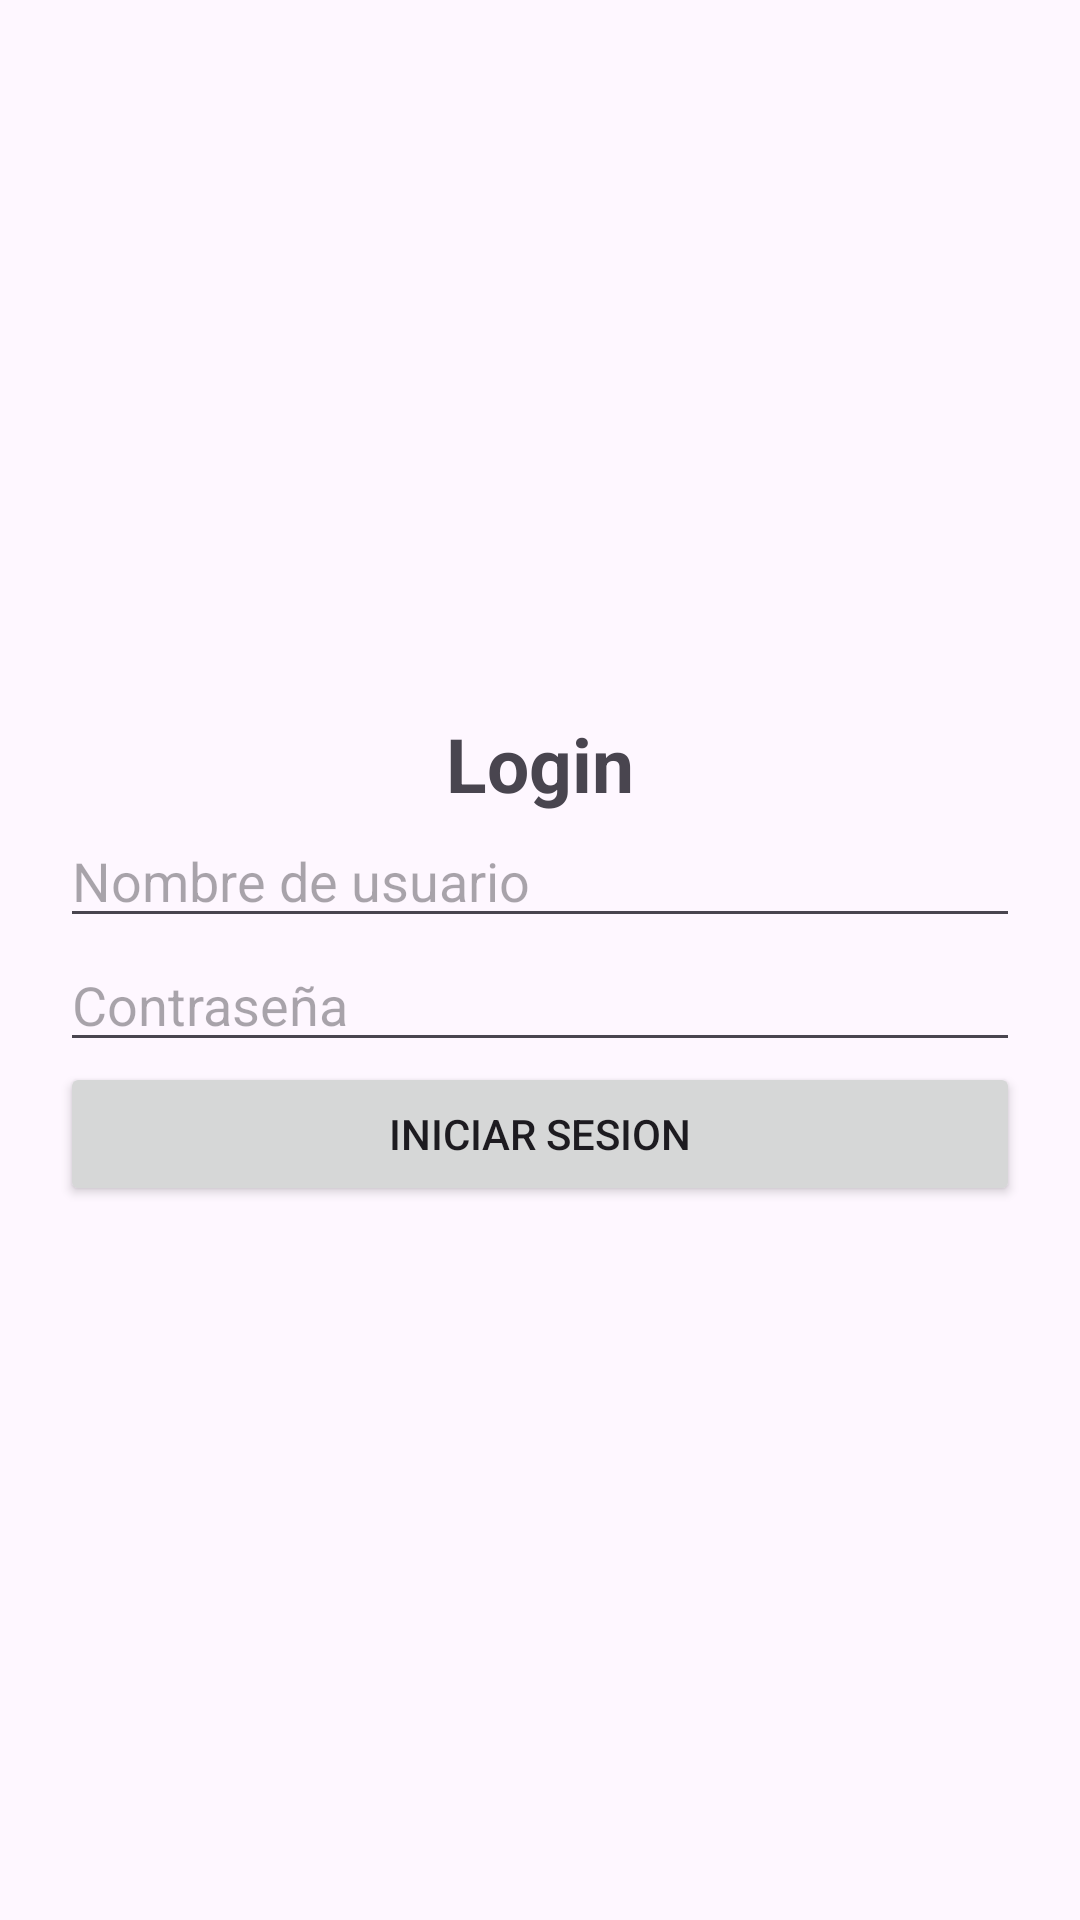

Produce the Android XML layout that renders to this screen, including the resource entries it uses.
<!-- AndroidManifest.xml: application theme Theme.Iniciar_sesion -->
<!-- res/layout/activity_main.xml -->
<?xml version="1.0" encoding="utf-8"?>
<LinearLayout
    xmlns:android="http://schemas.android.com/apk/res/android"
    xmlns:app="http://schemas.android.com/apk/res-auto"
    xmlns:tools="http://schemas.android.com/tools"
    android:id="@+id/main"

    android:orientation="vertical"
    android:gravity="center"
    android:padding="20dp"

    android:layout_width="match_parent"
    android:layout_height="match_parent"
    tools:context=".MainActivity">

    <TextView
        android:layout_width="wrap_content"
        android:layout_height="wrap_content"
        android:text="Login"
        android:textSize="25dp"
        android:textStyle="bold"
     />

    <EditText
        android:id="@+id/edtUsuario"
        android:hint="Nombre de usuario"
        android:layout_width="match_parent"
        android:layout_height="wrap_content"/>

    <EditText
        android:id="@+id/edtPassword"
        android:hint="Contraseña"
        android:layout_width="match_parent"
        android:layout_height="wrap_content"/>

    <Button
        android:id="@+id/btnLogin"
        android:layout_width="match_parent"
        android:layout_height="wrap_content"
        android:text="Iniciar Sesion"
        />

</LinearLayout>
<!-- resources referenced by this layout -->
<resources>
  <style name="Theme.Iniciar_sesion" parent="Base.Theme.Iniciar_sesion" />
  <style name="Base.Theme.Iniciar_sesion" parent="Theme.Material3.DayNight.NoActionBar">
          
          
      </style>
</resources>
